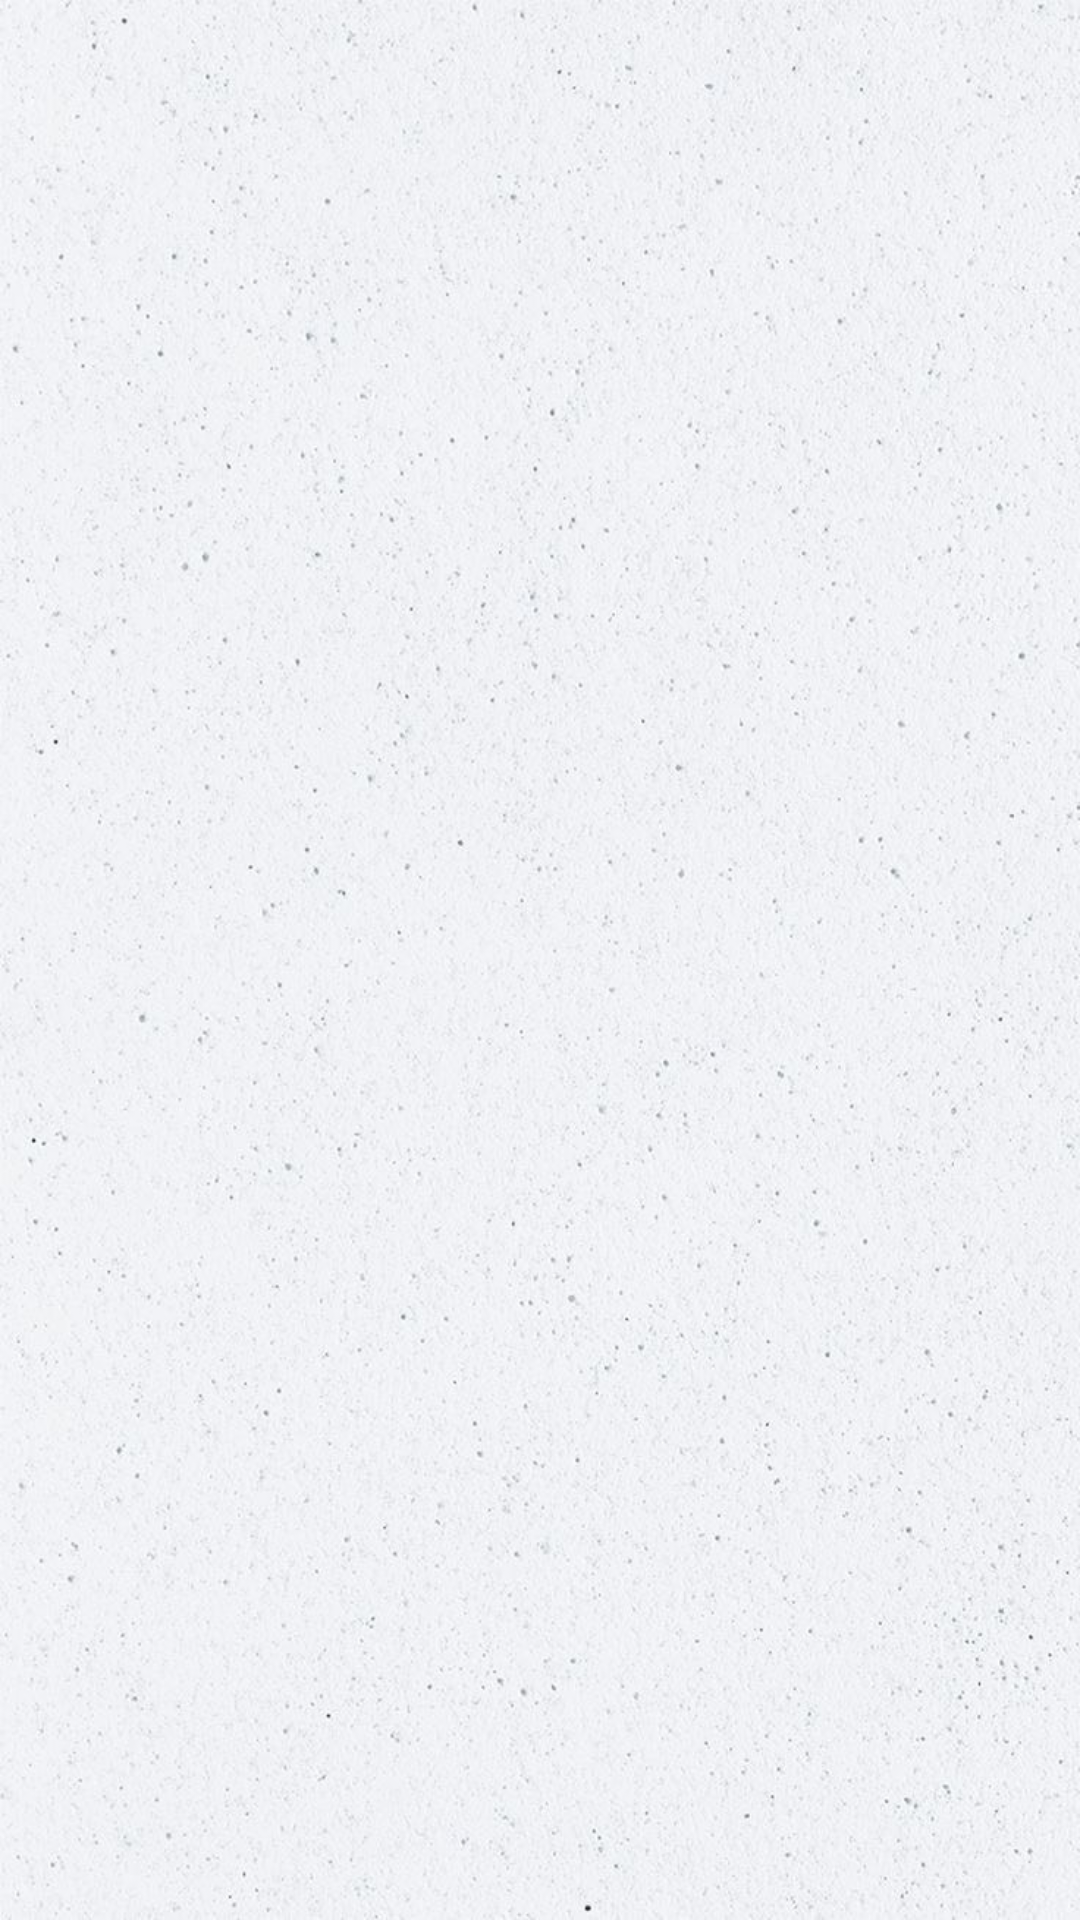

The Android layout XML behind this screen, and the referenced resources:
<!-- AndroidManifest.xml: application theme Theme.Ride_share -->
<!-- res/layout/activity_cabbookingstatus.xml -->
<?xml version="1.0" encoding="utf-8"?>
<LinearLayout xmlns:android="http://schemas.android.com/apk/res/android"
    xmlns:app="http://schemas.android.com/apk/res-auto"
    xmlns:tools="http://schemas.android.com/tools"
    android:layout_width="match_parent"
    android:layout_height="wrap_content"
    android:orientation="vertical"
    tools:context=".cabbookingstatus"
    android:background="@drawable/bgw">

    <TableRow
        android:layout_width="match_parent"
        android:layout_height="match_parent">

        <ListView
            android:id="@+id/list93"
            android:layout_width="match_parent"
            android:layout_height="wrap_content" />
    </TableRow>

</LinearLayout>
<!-- resources referenced by this layout -->
<resources>
  <!-- drawable bgw: jpg bitmap (drawable, 155976 bytes) -->
  <style name="Theme.Ride_share" parent="Theme.MaterialComponents.DayNight.DarkActionBar">
          
          <item name="colorPrimary">@color/purple_500</item>
          <item name="colorPrimaryVariant">@color/purple_700</item>
          <item name="colorOnPrimary">@color/white</item>
          
          <item name="colorSecondary">@color/teal_200</item>
          <item name="colorSecondaryVariant">@color/teal_700</item>
          <item name="colorOnSecondary">@color/black</item>
          
          <item name="android:statusBarColor" tools:targetApi="l">?attr/colorPrimaryVariant</item>
          
      </style>
  <color name="purple_500">#DF000000</color>
  <color name="purple_700">#000000</color>
  <color name="white">#FFFFFFFF</color>
  <color name="teal_200">#FF03DAC5</color>
  <color name="teal_700">#FF018786</color>
  <color name="black">#FF000000</color>
</resources>
